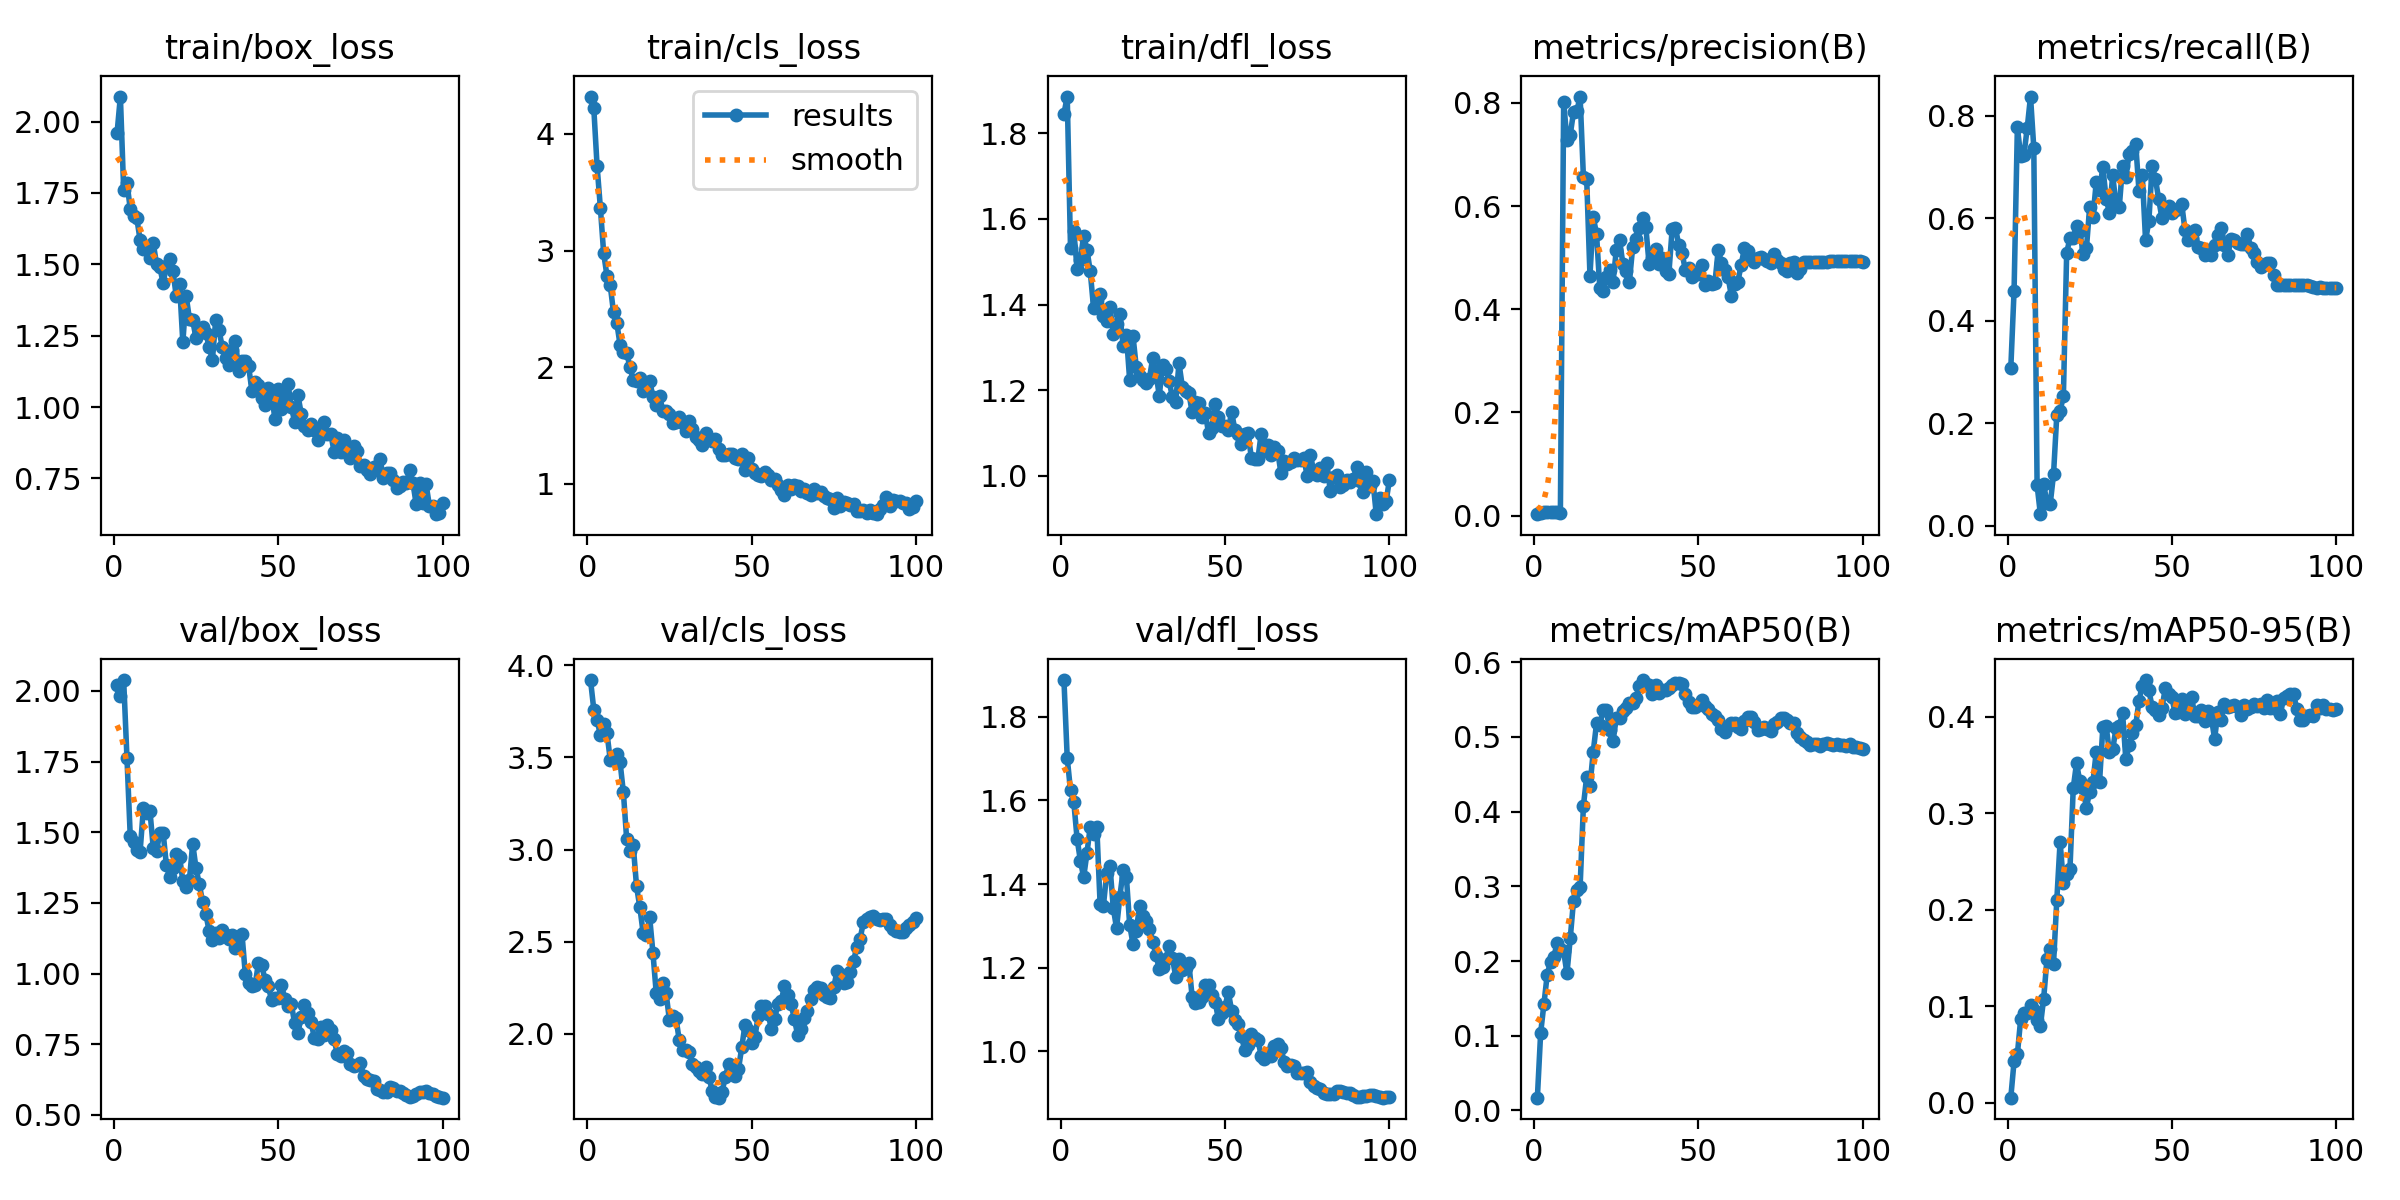

The table this chart was drawn from, first rows:
epoch, time, train/box_loss, train/cls_loss, train/dfl_loss, metrics/precision(B), metrics/recall(B), metrics/mAP50(B), metrics/mAP50-95(B), val/box_loss, val/cls_loss, val/dfl_loss, lr/pg0, lr/pg1, lr/pg2
1, 2.655, 1.961, 4.321, 1.845, 0.00258, 0.3068, 0.01713, 0.00544, 2.021, 3.92, 1.888, 4.444e-05, 4.444e-05, 4.444e-05
2, 4.693, 2.088, 4.22, 1.885, 0.00399, 0.4588, 0.1038, 0.04313, 1.982, 3.76, 1.701, 9.90001e-05, 9.90001e-05, 9.90001e-05
3, 6.629, 1.762, 3.724, 1.532, 0.00637, 0.7774, 0.1427, 0.05026, 2.038, 3.704, 1.624, 0.0001525, 0.0001525, 0.0001525
4, 8.665, 1.786, 3.366, 1.572, 0.00714, 0.7221, 0.182, 0.08661, 1.764, 3.621, 1.596, 0.0002048, 0.0002048, 0.0002048
5, 10.58, 1.694, 2.977, 1.484, 0.00643, 0.7239, 0.199, 0.09336, 1.487, 3.683, 1.508, 0.0002561, 0.0002561, 0.0002561
6, 12.36, 1.668, 2.783, 1.505, 0.00617, 0.7763, 0.2058, 0.09324, 1.464, 3.632, 1.456, 0.0003062, 0.0003062, 0.0003062
7, 14.16, 1.661, 2.7, 1.561, 0.00667, 0.8377, 0.2236, 0.1018, 1.437, 3.489, 1.416, 0.0003553, 0.0003553, 0.0003553
8, 16.07, 1.585, 2.468, 1.528, 0.00572, 0.7371, 0.2156, 0.09603, 1.432, 3.505, 1.474, 0.0004033, 0.0004033, 0.0004033
9, 17.89, 1.555, 2.377, 1.477, 0.8026, 0.07905, 0.2128, 0.08604, 1.585, 3.521, 1.537, 0.0004501, 0.0004501, 0.0004501
10, 19.62, 1.56, 2.19, 1.393, 0.7272, 0.02221, 0.1834, 0.07971, 1.569, 3.473, 1.52, 0.0004959, 0.0004959, 0.0004959
11, 21.36, 1.522, 2.13, 1.411, 0.7384, 0.08085, 0.2304, 0.1081, 1.575, 3.31, 1.536, 0.0005405, 0.0005405, 0.0005405
12, 23.08, 1.574, 2.124, 1.424, 0.7823, 0.0439, 0.281, 0.1488, 1.445, 3.056, 1.353, 0.0005841, 0.0005841, 0.0005841
13, 24.76, 1.501, 1.999, 1.373, 0.7839, 0.04255, 0.2946, 0.1594, 1.433, 2.994, 1.347, 0.0006266, 0.0006266, 0.0006266
14, 26.49, 1.49, 1.89, 1.361, 0.8124, 0.0999, 0.2991, 0.1443, 1.498, 3.023, 1.426, 0.0006679, 0.0006679, 0.0006679
15, 28.48, 1.434, 1.881, 1.393, 0.6572, 0.2164, 0.4077, 0.2105, 1.499, 2.8, 1.442, 0.0007082, 0.0007082, 0.0007082
16, 30.14, 1.494, 1.903, 1.331, 0.6529, 0.2239, 0.4469, 0.2705, 1.383, 2.688, 1.344, 0.0007474, 0.0007474, 0.0007474
17, 31.88, 1.518, 1.798, 1.355, 0.4653, 0.2529, 0.4346, 0.2276, 1.343, 2.549, 1.294, 0.0007854, 0.0007854, 0.0007854
18, 33.5, 1.475, 1.83, 1.378, 0.5791, 0.5325, 0.4802, 0.2376, 1.373, 2.537, 1.369, 0.0008224, 0.0008224, 0.0008224
19, 35.16, 1.388, 1.884, 1.304, 0.5454, 0.5612, 0.5184, 0.2422, 1.422, 2.631, 1.432, 0.0008582, 0.0008582, 0.0008582
20, 36.91, 1.432, 1.741, 1.329, 0.4406, 0.5621, 0.516, 0.326, 1.414, 2.437, 1.417, 0.000893, 0.000893, 0.000893
21, 38.58, 1.226, 1.671, 1.223, 0.4348, 0.5855, 0.5354, 0.3519, 1.327, 2.22, 1.302, 0.000891, 0.000891, 0.000891
22, 40.36, 1.39, 1.755, 1.327, 0.4622, 0.5755, 0.5359, 0.333, 1.305, 2.189, 1.257, 0.00088, 0.00088, 0.00088
23, 42, 1.308, 1.622, 1.254, 0.4761, 0.5311, 0.5087, 0.3257, 1.331, 2.276, 1.289, 0.000869, 0.000869, 0.000869
24, 43.65, 1.304, 1.626, 1.232, 0.4518, 0.5412, 0.4946, 0.3057, 1.46, 2.22, 1.347, 0.000858, 0.000858, 0.000858
25, 45.28, 1.242, 1.596, 1.224, 0.5141, 0.6223, 0.5248, 0.3225, 1.373, 2.075, 1.324, 0.000847, 0.000847, 0.000847
26, 46.97, 1.262, 1.52, 1.218, 0.5338, 0.6021, 0.5258, 0.3328, 1.316, 2.094, 1.311, 0.000836, 0.000836, 0.000836
27, 48.69, 1.279, 1.526, 1.227, 0.4885, 0.6709, 0.5351, 0.3639, 1.255, 2.085, 1.292, 0.000825, 0.000825, 0.000825
28, 50.47, 1.26, 1.574, 1.274, 0.4734, 0.6552, 0.5391, 0.3324, 1.211, 1.964, 1.261, 0.000814, 0.000814, 0.000814
29, 52.14, 1.21, 1.519, 1.24, 0.4536, 0.6997, 0.5449, 0.3891, 1.15, 1.911, 1.231, 0.000803, 0.000803, 0.000803
30, 53.89, 1.166, 1.452, 1.187, 0.5207, 0.6384, 0.546, 0.3901, 1.118, 1.914, 1.196, 0.000792, 0.000792, 0.000792
31, 55.59, 1.306, 1.54, 1.259, 0.5354, 0.6111, 0.552, 0.3637, 1.142, 1.902, 1.202, 0.000781, 0.000781, 0.000781
32, 57.36, 1.269, 1.467, 1.25, 0.5576, 0.6841, 0.5679, 0.3663, 1.125, 1.835, 1.222, 0.00077, 0.00077, 0.00077
33, 59.1, 1.209, 1.397, 1.221, 0.5762, 0.6268, 0.5762, 0.3878, 1.154, 1.818, 1.253, 0.000759, 0.000759, 0.000759
34, 60.79, 1.173, 1.378, 1.184, 0.5587, 0.6218, 0.5703, 0.3904, 1.136, 1.801, 1.223, 0.000748, 0.000748, 0.000748
35, 62.58, 1.148, 1.333, 1.173, 0.4867, 0.7026, 0.5693, 0.4038, 1.123, 1.78, 1.179, 0.000737, 0.000737, 0.000737
36, 64.31, 1.2, 1.433, 1.263, 0.4996, 0.6813, 0.5578, 0.3557, 1.137, 1.821, 1.221, 0.000726, 0.000726, 0.000726
37, 65.98, 1.232, 1.382, 1.209, 0.5166, 0.7257, 0.5696, 0.3705, 1.089, 1.767, 1.195, 0.000715, 0.000715, 0.000715
38, 67.81, 1.127, 1.364, 1.198, 0.4878, 0.7307, 0.5584, 0.3836, 1.133, 1.692, 1.199, 0.000704, 0.000704, 0.000704
39, 69.51, 1.161, 1.386, 1.194, 0.4991, 0.7454, 0.5634, 0.3909, 1.14, 1.659, 1.211, 0.000693, 0.000693, 0.000693
40, 71.23, 1.16, 1.301, 1.148, 0.4735, 0.6531, 0.5628, 0.4168, 0.9981, 1.653, 1.13, 0.000682, 0.000682, 0.000682
41, 72.92, 1.144, 1.242, 1.173, 0.4692, 0.6849, 0.5659, 0.4323, 0.968, 1.685, 1.116, 0.000671, 0.000671, 0.000671
42, 74.65, 1.057, 1.248, 1.169, 0.555, 0.5567, 0.5697, 0.438, 0.9554, 1.766, 1.117, 0.00066, 0.00066, 0.00066
43, 76.37, 1.088, 1.253, 1.137, 0.5571, 0.5947, 0.5719, 0.4275, 0.9592, 1.834, 1.13, 0.000649, 0.000649, 0.000649
44, 78.13, 1.078, 1.253, 1.148, 0.5252, 0.702, 0.5726, 0.4098, 1.039, 1.782, 1.159, 0.000638, 0.000638, 0.000638
45, 79.86, 1.032, 1.218, 1.099, 0.5095, 0.6767, 0.5715, 0.4068, 1.029, 1.773, 1.159, 0.000627, 0.000627, 0.000627
46, 81.52, 1.007, 1.208, 1.113, 0.4765, 0.6369, 0.5576, 0.4022, 0.9771, 1.807, 1.135, 0.000616, 0.000616, 0.000616
47, 83.27, 1.067, 1.256, 1.168, 0.4798, 0.5996, 0.5473, 0.4095, 0.9547, 1.926, 1.118, 0.0006051, 0.0006051, 0.0006051
48, 84.97, 1.044, 1.118, 1.137, 0.4616, 0.6178, 0.5396, 0.4294, 0.9061, 2.049, 1.077, 0.0005941, 0.0005941, 0.0005941
49, 86.61, 0.9591, 1.221, 1.116, 0.4674, 0.6248, 0.5396, 0.4232, 0.9149, 2.021, 1.091, 0.0005831, 0.0005831, 0.0005831
50, 88.32, 1.064, 1.128, 1.118, 0.4692, 0.6112, 0.5433, 0.42, 0.9136, 1.953, 1.107, 0.0005721, 0.0005721, 0.0005721
51, 90.03, 0.9946, 1.093, 1.106, 0.4849, 0.6157, 0.549, 0.4034, 0.9605, 1.981, 1.142, 0.0005611, 0.0005611, 0.0005611
52, 91.71, 1.028, 1.071, 1.15, 0.4468, 0.6174, 0.5408, 0.4051, 0.9107, 2.099, 1.097, 0.0005501, 0.0005501, 0.0005501
53, 93.31, 1.08, 1.068, 1.107, 0.454, 0.6277, 0.538, 0.4183, 0.8855, 2.149, 1.075, 0.0005391, 0.0005391, 0.0005391
54, 94.93, 1.001, 1.096, 1.098, 0.4486, 0.5762, 0.5301, 0.4029, 0.8917, 2.151, 1.066, 0.0005281, 0.0005281, 0.0005281
55, 96.84, 0.9483, 1.076, 1.074, 0.4501, 0.558, 0.5275, 0.4084, 0.8254, 2.11, 1.036, 0.0005171, 0.0005171, 0.0005171
56, 98.61, 1.042, 1.035, 1.099, 0.5144, 0.5619, 0.5231, 0.42, 0.7904, 2.029, 1.003, 0.0005061, 0.0005061, 0.0005061
57, 100.4, 0.9771, 1.038, 1.1, 0.4904, 0.5762, 0.5105, 0.4009, 0.8469, 2.079, 1.016, 0.0004951, 0.0004951, 0.0004951
58, 102.2, 0.932, 0.9887, 1.043, 0.4759, 0.5445, 0.5067, 0.4012, 0.8886, 2.164, 1.042, 0.0004841, 0.0004841, 0.0004841
59, 103.8, 0.9201, 0.9458, 1.039, 0.4622, 0.5424, 0.5151, 0.4065, 0.8598, 2.176, 1.032, 0.0004731, 0.0004731, 0.0004731
60, 105.5, 0.9397, 0.9059, 1.04, 0.4265, 0.5282, 0.5193, 0.3955, 0.8277, 2.26, 1.028, 0.0004621, 0.0004621, 0.0004621
... 40 more rows
